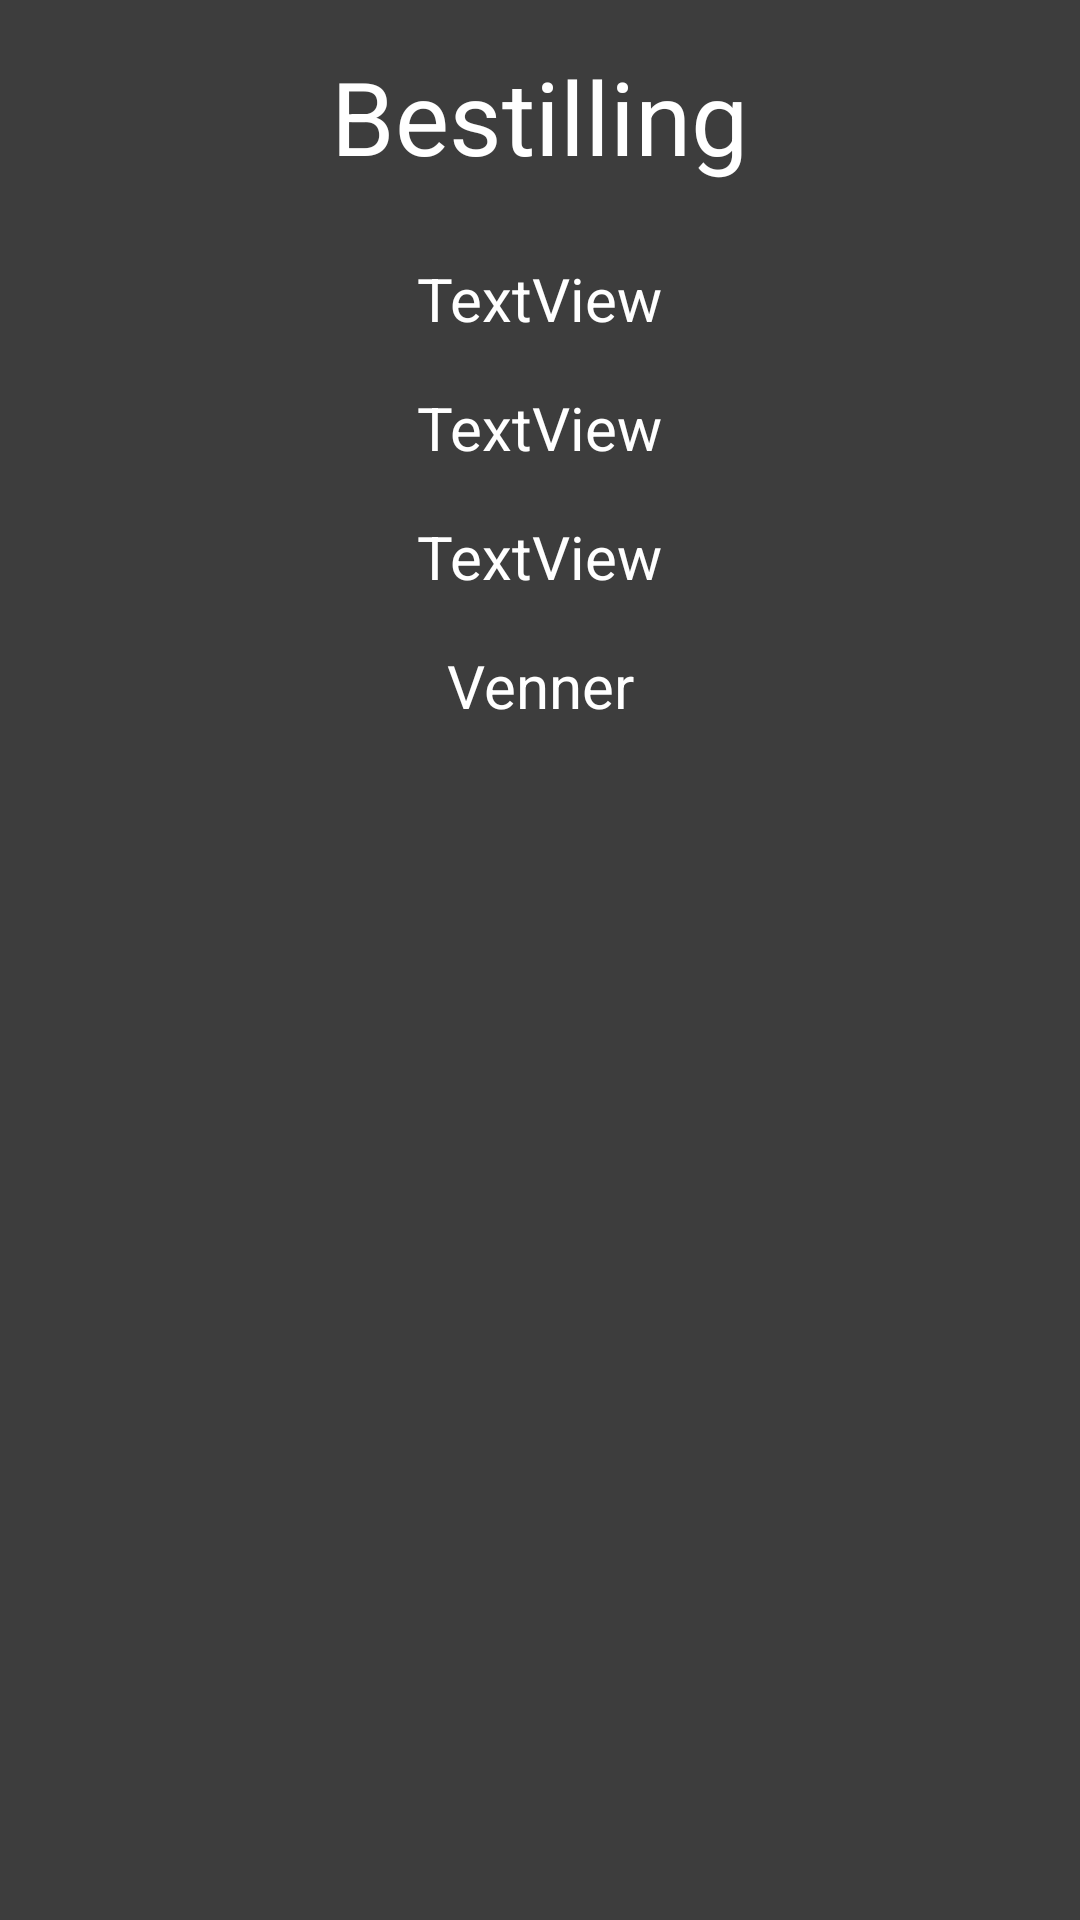

Layout XML and referenced resources for this Android screen:
<!-- AndroidManifest.xml: application theme Theme.Mappeoppgave_2 -->
<!-- res/layout/activity_vis_bestilling.xml -->
<?xml version="1.0" encoding="utf-8"?>
<androidx.constraintlayout.widget.ConstraintLayout xmlns:android="http://schemas.android.com/apk/res/android"
    xmlns:app="http://schemas.android.com/apk/res-auto"
    xmlns:tools="http://schemas.android.com/tools"
    android:layout_width="match_parent"
    android:layout_height="match_parent">

    <LinearLayout
        android:id="@+id/linearLayout"
        android:layout_width="match_parent"
        android:layout_height="78dp"
        android:layout_weight="1"
        android:orientation="vertical"
        app:layout_constraintEnd_toEndOf="parent"
        app:layout_constraintStart_toStartOf="parent"
        app:layout_constraintTop_toTopOf="parent"
        app:layout_constraintVertical_bias="0.0">

        <TextView
            android:id="@+id/textView2"
            android:layout_width="wrap_content"
            android:layout_height="wrap_content"
            android:layout_gravity="center"
            android:layout_marginTop="16dp"
            android:text="@string/Bestilling"
            android:textSize="34sp" />
    </LinearLayout>

    <TextView
        android:id="@+id/viewOrdreNavn"
        android:layout_width="wrap_content"
        android:layout_height="wrap_content"
        android:layout_marginTop="8dp"
        android:text="TextView"
        android:textSize="20sp"
        app:layout_constraintEnd_toEndOf="parent"
        app:layout_constraintStart_toStartOf="parent"
        app:layout_constraintTop_toBottomOf="@+id/linearLayout" />

    <TextView
        android:id="@+id/viewOrdreTlf"
        android:layout_width="wrap_content"
        android:layout_height="wrap_content"
        android:layout_marginTop="16dp"
        android:text="TextView"
        android:textSize="20sp"
        app:layout_constraintEnd_toEndOf="parent"
        app:layout_constraintStart_toStartOf="parent"
        app:layout_constraintTop_toBottomOf="@+id/viewOrdreNavn" />

    <TextView
        android:id="@+id/viewOrdreTid"
        android:layout_width="wrap_content"
        android:layout_height="wrap_content"
        android:layout_marginTop="16dp"
        android:text="TextView"
        android:textSize="20sp"
        app:layout_constraintEnd_toEndOf="parent"
        app:layout_constraintStart_toStartOf="parent"
        app:layout_constraintTop_toBottomOf="@+id/viewOrdreTlf" />

    <TableLayout
        android:id="@+id/viewOrdreVenner"
        android:layout_width="258dp"
        android:layout_height="wrap_content"
        android:layout_marginTop="16dp"
        android:paddingBottom="10dp"
        app:layout_constraintEnd_toEndOf="parent"
        app:layout_constraintHorizontal_bias="0.496"
        app:layout_constraintStart_toStartOf="parent"
        app:layout_constraintTop_toBottomOf="@+id/textView19" />

    <TextView
        android:id="@+id/textView19"
        android:layout_width="wrap_content"
        android:layout_height="wrap_content"
        android:layout_marginTop="16dp"
        android:text="@string/Venner"
        android:textSize="20sp"
        app:layout_constraintEnd_toEndOf="parent"
        app:layout_constraintStart_toStartOf="parent"
        app:layout_constraintTop_toBottomOf="@+id/viewOrdreTid" />

</androidx.constraintlayout.widget.ConstraintLayout>
<!-- resources referenced by this layout -->
<resources>
  <string name="Bestilling">Bestilling</string>
  <string name="Venner">Venner</string>
  <style name="Theme.Mappeoppgave_2" parent="Theme.MaterialComponents.DayNight.NoActionBar">
          
          <item name="colorPrimary">@color/primaryElementBG</item>
          <item name="colorPrimaryVariant">@color/backgroundLighter</item>
          <item name="colorOnPrimary">@color/white</item>
          <item name="android:textColor">@color/white</item>
          <item name="android:background">@color/background</item>
          
          <item name="colorSecondary">@color/primaryElementBG</item>
          <item name="colorSecondaryVariant">@color/primaryElementVariant</item>
          <item name="colorOnSecondary">@color/white</item>
          <item name="textFillColor">@color/white</item>
          
          <item name="android:statusBarColor" tools:targetApi="l">?attr/colorPrimaryVariant</item>
          
          <item name="android:datePickerDialogTheme">@style/DatePicker</item>
          <item name="android:alertDialogTheme">@style/Dialog</item>
          <item name="android:alertDialogStyle">@style/Dialog</item>
          <item name="android:timePickerStyle">@style/DatePicker</item>
      </style>
  <color name="primaryElementBG">#8A1A0C</color>
  <color name="backgroundLighter">#666666</color>
  <color name="white">#FFFFFFFF</color>
  <color name="background">#3D3D3D</color>
  <color name="primaryElementVariant">#FF5B45</color>
  <style name="DatePicker" parent="Theme.AppCompat.Light.Dialog">
  
          <item name="colorAccent">@color/primaryElementVariant</item>
          <item name="android:backgroundTint">@color/background</item>
          <item name="android:textColor">@color/primaryElementVariant</item>
          <item name="android:textColorPrimary">@color/white</item>
          <item name="android:textColorSecondary">@color/white</item>
          <item name="android:textColorPrimaryInverse">@color/white</item>
          <item name="android:textColorSecondaryInverse">@color/white</item>
          <item name="colorControlActivated">@color/primaryElementBG</item>
          <item name="android:selectableItemBackgroundBorderless">@color/primaryElementBG</item>
          <item name="android:selectableItemBackground">@color/primaryElementBG</item>
          <item name="android:datePickerMode">calendar</item>
      </style>
  <style name="Dialog" parent="Theme.AppCompat.DayNight.Dialog.Alert">
          <item name="colorAccent">@color/primaryElementVariant</item>
          <item name="android:textColor">@color/white</item>
          <item name="android:textColorPrimary">@color/white</item>
          <item name="android:textColorSecondary">@color/white</item>
      </style>
</resources>
